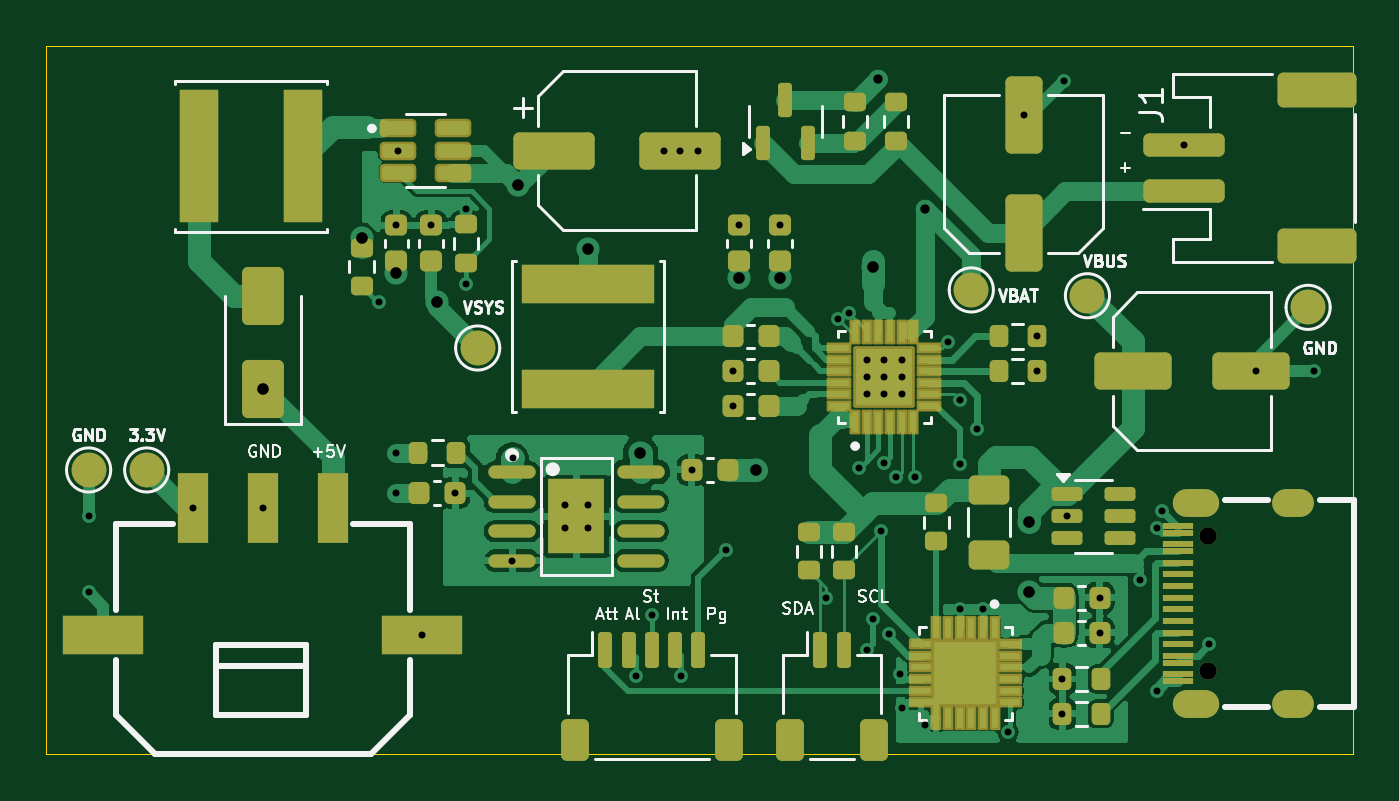
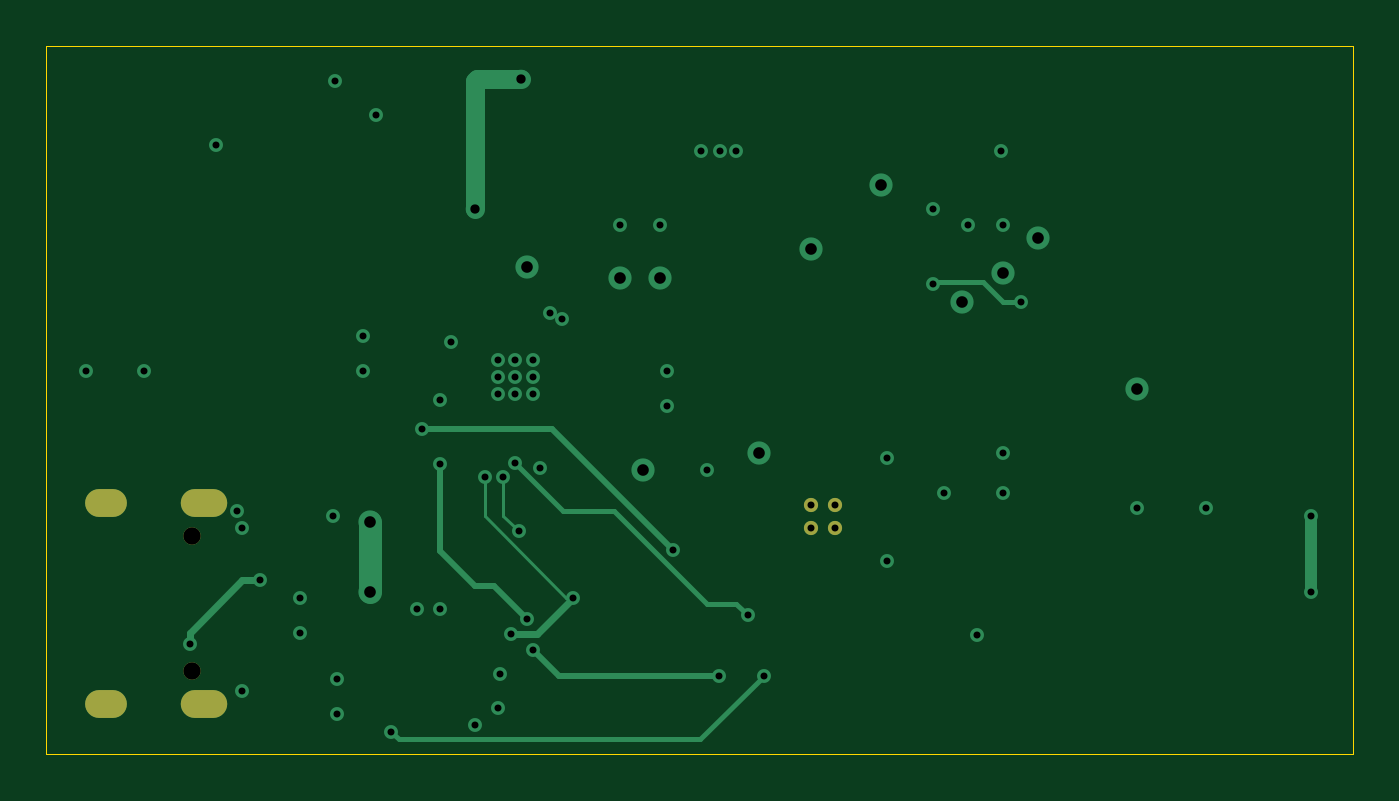
Circuit board: 12 layer files. Board 56.2 x 30.5 mm.
- bottom_copper: motion-play-power-B_Cu.gbr (6675 bytes)
- bottom_mask: motion-play-power-B_Mask.gbr (869 bytes)
- paste: motion-play-power-B_Paste.gbr (601 bytes)
- bottom_silk: motion-play-power-B_Silkscreen.gbr (461 bytes)
- outline: motion-play-power-Edge_Cuts.gbr (617 bytes)
- top_copper: motion-play-power-F_Cu.gbr (72881 bytes)
- top_mask: motion-play-power-F_Mask.gbr (9798 bytes)
- paste: motion-play-power-F_Paste.gbr (9566 bytes)
- top_silk: motion-play-power-F_Silkscreen.gbr (33241 bytes)
- inner_copper: motion-play-power-Ground.gbr (52980 bytes)
- inner_copper: motion-play-power-Power.gbr (79317 bytes)
- drill: motion-play-power.drl (2250 bytes)

=== bottom_copper: motion-play-power-B_Cu.gbr (6675 bytes, source omitted) ===
=== bottom_mask: motion-play-power-B_Mask.gbr ===
%TF.GenerationSoftware,KiCad,Pcbnew,8.0.7*%
%TF.CreationDate,2025-01-06T14:24:51-08:00*%
%TF.ProjectId,motion-play-power,6d6f7469-6f6e-42d7-906c-61792d706f77,rev?*%
%TF.SameCoordinates,Original*%
%TF.FileFunction,Soldermask,Bot*%
%TF.FilePolarity,Negative*%
%FSLAX46Y46*%
G04 Gerber Fmt 4.6, Leading zero omitted, Abs format (unit mm)*
G04 Created by KiCad (PCBNEW 8.0.7) date 2025-01-06 14:24:51*
%MOMM*%
%LPD*%
G01*
G04 APERTURE LIST*
%ADD10C,0.750000*%
%ADD11O,2.000000X1.200000*%
%ADD12O,1.800000X1.200000*%
%ADD13C,0.610000*%
G04 APERTURE END LIST*
D10*
%TO.C,USBC1*%
X176422500Y-105650000D03*
X176422500Y-99850000D03*
D11*
X175922500Y-107080000D03*
X175922500Y-98420000D03*
D12*
X180102500Y-98420000D03*
X180102500Y-107080000D03*
%TD*%
D13*
%TO.C,U5*%
X149750000Y-98500000D03*
X148750000Y-98500000D03*
X149750000Y-99500000D03*
X148750000Y-99500000D03*
%TD*%
M02*

=== paste: motion-play-power-B_Paste.gbr ===
%TF.GenerationSoftware,KiCad,Pcbnew,8.0.7*%
%TF.CreationDate,2025-01-06T14:24:51-08:00*%
%TF.ProjectId,motion-play-power,6d6f7469-6f6e-42d7-906c-61792d706f77,rev?*%
%TF.SameCoordinates,Original*%
%TF.FileFunction,Paste,Bot*%
%TF.FilePolarity,Positive*%
%FSLAX46Y46*%
G04 Gerber Fmt 4.6, Leading zero omitted, Abs format (unit mm)*
G04 Created by KiCad (PCBNEW 8.0.7) date 2025-01-06 14:24:51*
%MOMM*%
%LPD*%
G01*
G04 APERTURE LIST*
%ADD10C,0.610000*%
G04 APERTURE END LIST*
D10*
%TO.C,U5*%
X149750000Y-98500000D03*
X148750000Y-98500000D03*
X149750000Y-99500000D03*
X148750000Y-99500000D03*
%TD*%
M02*

=== bottom_silk: motion-play-power-B_Silkscreen.gbr ===
%TF.GenerationSoftware,KiCad,Pcbnew,8.0.7*%
%TF.CreationDate,2025-01-06T14:24:51-08:00*%
%TF.ProjectId,motion-play-power,6d6f7469-6f6e-42d7-906c-61792d706f77,rev?*%
%TF.SameCoordinates,Original*%
%TF.FileFunction,Legend,Bot*%
%TF.FilePolarity,Positive*%
%FSLAX46Y46*%
G04 Gerber Fmt 4.6, Leading zero omitted, Abs format (unit mm)*
G04 Created by KiCad (PCBNEW 8.0.7) date 2025-01-06 14:24:51*
%MOMM*%
%LPD*%
G01*
G04 APERTURE LIST*
G04 APERTURE END LIST*
M02*

=== outline: motion-play-power-Edge_Cuts.gbr ===
%TF.GenerationSoftware,KiCad,Pcbnew,8.0.7*%
%TF.CreationDate,2025-01-06T14:24:51-08:00*%
%TF.ProjectId,motion-play-power,6d6f7469-6f6e-42d7-906c-61792d706f77,rev?*%
%TF.SameCoordinates,Original*%
%TF.FileFunction,Profile,NP*%
%FSLAX46Y46*%
G04 Gerber Fmt 4.6, Leading zero omitted, Abs format (unit mm)*
G04 Created by KiCad (PCBNEW 8.0.7) date 2025-01-06 14:24:51*
%MOMM*%
%LPD*%
G01*
G04 APERTURE LIST*
%TA.AperFunction,Profile*%
%ADD10C,0.050000*%
%TD*%
G04 APERTURE END LIST*
D10*
X126435000Y-78750000D02*
X182685000Y-78750000D01*
X182685000Y-109250000D01*
X126435000Y-109250000D01*
X126435000Y-78750000D01*
M02*

=== top_copper: motion-play-power-F_Cu.gbr (72881 bytes, source omitted) ===
=== top_mask: motion-play-power-F_Mask.gbr (9798 bytes, source omitted) ===
=== paste: motion-play-power-F_Paste.gbr (9566 bytes, source omitted) ===
=== top_silk: motion-play-power-F_Silkscreen.gbr (33241 bytes, source omitted) ===
=== inner_copper: motion-play-power-Ground.gbr (52980 bytes, source omitted) ===
=== inner_copper: motion-play-power-Power.gbr (79317 bytes, source omitted) ===
=== drill: motion-play-power.drl ===
M48
; DRILL file {KiCad 8.0.7} date 2025-01-06T14:25:01-0800
; FORMAT={-:-/ absolute / metric / decimal}
; #@! TF.CreationDate,2025-01-06T14:25:01-08:00
; #@! TF.GenerationSoftware,Kicad,Pcbnew,8.0.7
; #@! TF.FileFunction,MixedPlating,1,4
FMAT,2
METRIC
; #@! TA.AperFunction,Plated,PTH,ViaDrill
T1C0.300
; #@! TA.AperFunction,Plated,PTH,ComponentDrill
T2C0.300
; #@! TA.AperFunction,Plated,PTH,ViaDrill
T3C0.400
; #@! TA.AperFunction,Plated,PTH,ViaDrill
T4C0.500
; #@! TA.AperFunction,Plated,PTH,ComponentDrill
T5C0.750
; #@! TA.AperFunction,Plated,PTH,ComponentDrill
T6C0.800
%
G90
G05
T1
X128.25Y-99.0
X128.25Y-102.25
X132.75Y-98.657
X135.75Y-98.657
X140.75Y-89.75
X141.5Y-86.475
X141.5Y-96.25
X141.5Y-98.0
X141.58Y-83.25
X142.61Y-104.097
X143.0Y-86.475
X144.025Y-98.0
X144.5Y-85.75
X144.5Y-89.0
X146.48Y-100.9
X146.5Y-96.5
X151.804Y-105.875
X152.5Y-103.25
X153.0Y-83.25
X153.7Y-83.25
X153.75Y-105.875
X154.225Y-97.0
X154.5Y-83.25
X155.701Y-100.451
X155.975Y-92.75
X155.975Y-94.25
X156.25Y-86.475
X158.0Y-86.475
X160.0Y-102.5
X160.5Y-90.5
X161.0Y-90.25
X161.43Y-96.93
X161.75Y-92.25
X161.75Y-93.0
X161.75Y-93.75
X161.75Y-104.75
X162.0Y-103.4
X162.358Y-99.633
X162.5Y-92.25
X162.5Y-93.0
X162.5Y-93.75
X162.507Y-96.701
X162.7Y-104.05
X163.017Y-97.317
X163.178Y-105.771
X163.25Y-92.25
X163.25Y-93.0
X163.25Y-93.75
X163.25Y-107.25
X163.817Y-97.325
X164.25Y-108.0
X165.25Y-91.5
X165.75Y-94.0
X165.75Y-96.75
X165.75Y-103.0
X166.5Y-95.25
X166.75Y-103.0
X167.832Y-108.29
X168.5Y-81.712
X169.075Y-91.25
X169.075Y-92.75
X170.175Y-106.0
X170.175Y-107.5
X170.25Y-80.25
X170.362Y-99.0
X171.775Y-102.5
X171.775Y-104.01
X173.5Y-101.75
X174.25Y-99.5
X174.25Y-106.5
X174.476Y-98.758
X175.4Y-83.0
X176.5Y-104.5
X178.5Y-92.75
X181.0Y-92.75
T2
X148.75Y-98.5
X148.75Y-99.5
X149.75Y-98.5
X149.75Y-99.5
T3
X162.25Y-80.15
X164.25Y-85.75
T4
X135.75Y-93.5
X140.0Y-87.0
X141.5Y-88.5
X143.25Y-89.75
X146.75Y-84.75
X149.75Y-87.5
X152.0Y-96.25
X156.25Y-88.75
X157.0Y-97.0
X158.0Y-88.75
X162.0Y-88.25
X168.75Y-99.25
X168.75Y-102.25
T5
X176.422Y-99.85
X176.422Y-105.65
T6
G00X175.523Y-98.42
M15
G01X176.322Y-98.42
M16
G05
G00X175.522Y-107.08
M15
G01X176.323Y-107.08
M16
G05
G00X179.803Y-98.42
M15
G01X180.402Y-98.42
M16
G05
G00X179.803Y-107.08
M15
G01X180.402Y-107.08
M16
G05
M30

